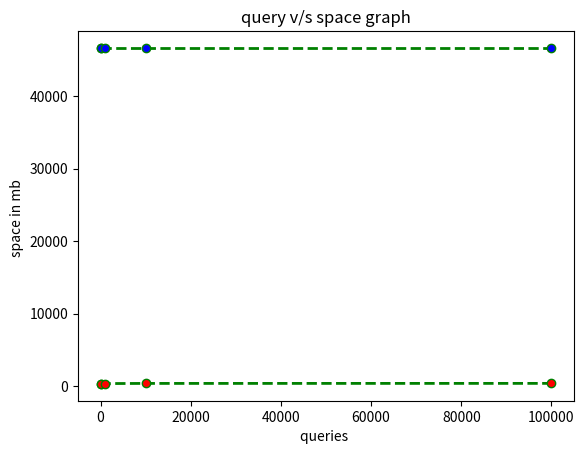

The script that saved this image:
import matplotlib.pyplot as plt 
  
# x axis values 
x = [10,100,1000,10000,100000] 
# corresponding y axis values 
y = [0.513133,0.505762,0.513299,0.570361,1.099634] 
y1=[0.274032,1.528225,14.128664, 139.143845,1386.652832]
s=[47758248/1024,47758248/1024,47758248/1024,47758248/1024,47758248/1024]
s1=[325348/1024, 362144/1024,375332/1024,396276/1024,402088/1024]
# plotting the points  
plt.plot(x, s1, color='green', linestyle='dashed', linewidth = 2, 
         marker='o', markerfacecolor='red', markersize=6 ,label = "navie") 
plt.plot(x, s, color='green', linestyle='dashed', linewidth = 2, 
         marker='o', markerfacecolor='blue', markersize=6,label="presistent-segement-tree") 

# naming the x axis 
plt.xlabel('queries ') 
# naming the y axis 
plt.ylabel('space in mb ') 
  
# giving a title to my graph 
plt.title('query v/s space graph') 
  
# function to show the plot 
plt.show() 
